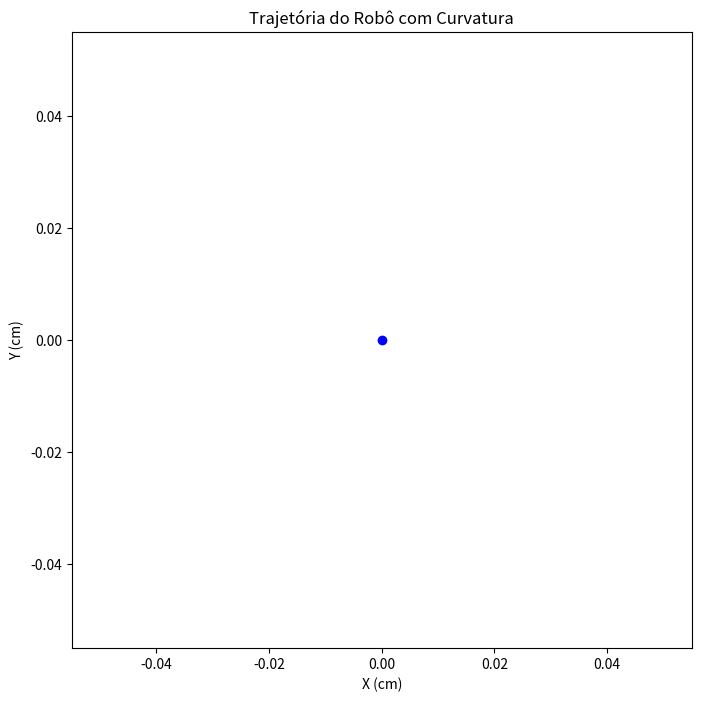

Recreate this plot in Python. (Note: this script raises an exception after producing the figure.)
import numpy as np
import matplotlib.pyplot as plt

def desenhar_arco(ax, x, y, theta, R, L, cor='r'):
    if np.isinf(R):  
        return
    
    cx = x - R * np.sin(theta)
    cy = y + R * np.cos(theta)
    
    angulo_inicial = np.degrees(np.arctan2(y - cy, x - cx))
    angulo_final = angulo_inicial + np.degrees(L / abs(R)) * np.sign(R)
    
    angulos = np.linspace(angulo_inicial, angulo_final, 20)
    arco_x = cx + abs(R) * np.cos(np.radians(angulos))
    arco_y = cy + abs(R) * np.sin(np.radians(angulos))
    
    
    ax.plot(arco_x, arco_y, linestyle='-', color=cor, alpha=0.6)

def processar_dados(arquivo, L=12.8, raio_roda=1):
    
    fator_conversao = (2 * np.pi * raio_roda) / 64
    
    x, y, theta = 0, 0, 0
    trajetoria_x, trajetoria_y = [x], [y]
    
    fig, ax = plt.subplots(figsize=(8, 8))
    ax.set_title("Trajetória do Robô com Curvatura")
    ax.set_xlabel("X (cm)")
    ax.set_ylabel("Y (cm)")
    linha, = ax.plot(trajetoria_x, trajetoria_y, marker='o', linestyle='-', color='b', label="Trajetória")
    lastLeft = 0
    lastRight = 0
    distancia_acumulada = 0

    with open(arquivo, 'r') as f:
        for linha_serial in f:
            linha_serial = linha_serial.strip()
            dados = linha_serial.split(":")
            if len(dados) == 2:
                try:
                    pL = int(dados[1]) - lastLeft
                    pR = int(dados[0]) - lastRight
                    lastLeft = int(dados[1])
                    lastRight = int(dados[0])
                    
                    dL = pL * fator_conversao
                    dR = pR * fator_conversao
                    
                    dC = (dL + dR) / 2
                    dTheta = (dR - dL) / L
 
                    x_novo = x + dC * np.cos(theta)
                    y_novo = y + dC * np.sin(theta)
                    theta_novo = theta + dTheta

                    trajetoria_x.append(x_novo)
                    trajetoria_y.append(y_novo)
                    
                    distancia_acumulada += abs(dC)
 
                    if distancia_acumulada >= 5:
                        if abs(dR - dL) > 1e-6:  
                            R = (L / 2) * ((dL + dR) / (dR - dL))
                        else:
                            R = 1e6
                        print(R)
                        if(R < 20 and R > -20):
                            desenhar_arco(ax, x, y, theta, R, 5)
                        distancia_acumulada = 0  

                    x, y, theta = x_novo, y_novo, theta_novo

                except ValueError:
                    print("Erro")

    ax.plot(trajetoria_x, trajetoria_y, linestyle='-', color='b')
    ax.legend()
    plt.show()

arquivo_dados = "dados.txt"

processar_dados(arquivo_dados)
